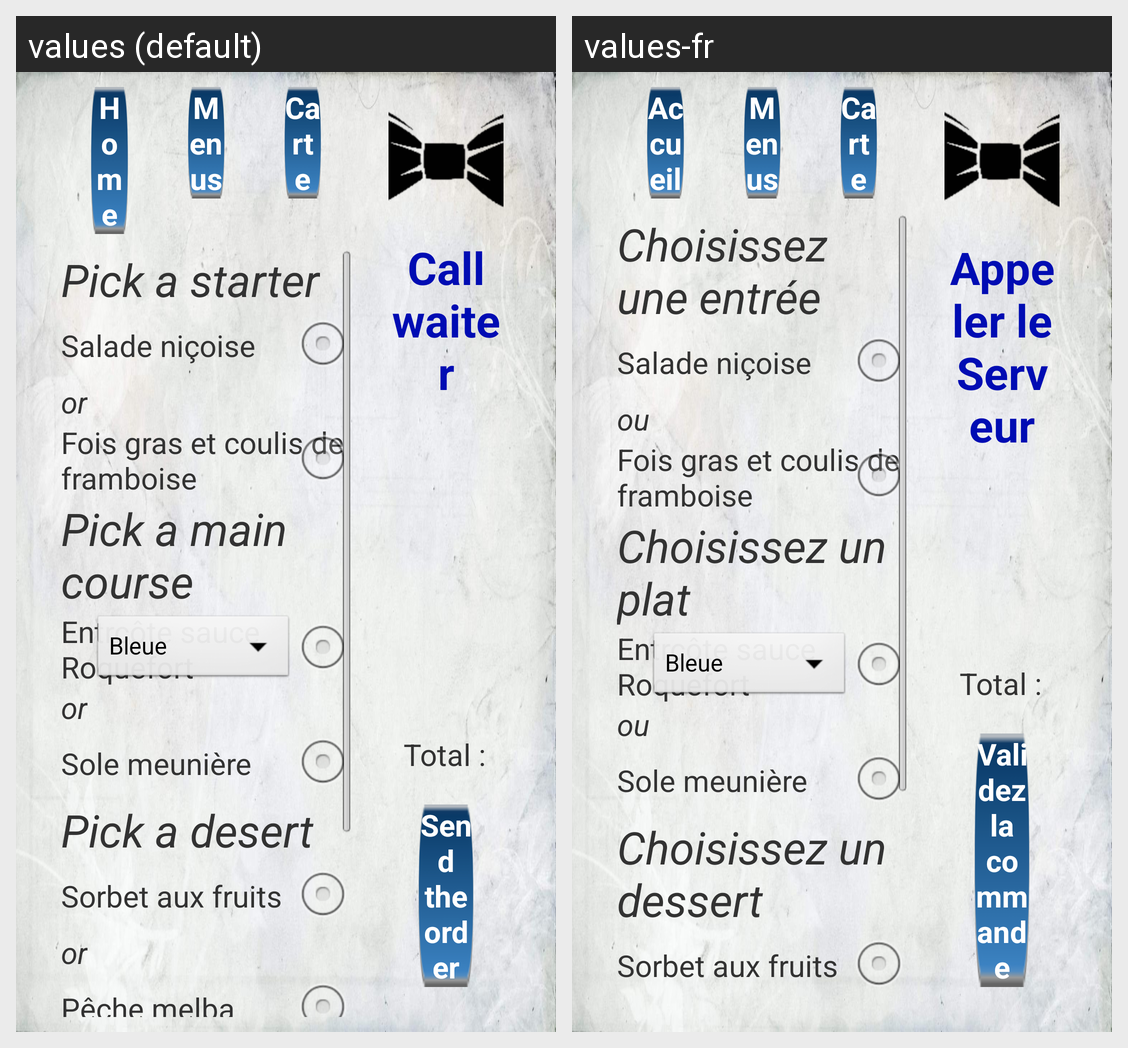

The same Android screen rendered under two of its app's locales, left to right. List the strings drawn on it with the default value and each locale's translation.
Android screen res/layout/activity_menu_c.xml rendered under 2 locales, left to right: values (default), values-fr. Device: Nexus 5 (rendered at 1080×1920; each locale shown at half size, 540×960, under a caption strip naming it); theme CustomTheme.DescTheme.
Strings drawn on this screen, with the default value and each locale's value (text and hints the layout hard-codes, and strings that could not be matched under every locale, appear in the picture but are not listed):

pickEntree
  values: Pick a starter
  values-fr: Choisissez une entrée

entree_salade3
  values: Salade niçoise
  values-fr: Salade niçoise

ou
  values: or
  values-fr: ou

entree_charcuterie3
  values: Fois gras et coulis de framboise
  values-fr: Fois gras et coulis de framboise

pickPlat
  values: Pick a main course
  values-fr: Choisissez un plat

plat_viande3
  values: Entrcôte sauce Roquefort
  values-fr: Entrcôte sauce Roquefort  [not translated; the default value is used]

plat_poisson3
  values: Sole meunière
  values-fr: Sole meunière

pickDessert
  values: Pick a desert
  values-fr: Choisissez un dessert

dessert_glace1
  values: Sorbet aux fruits
  values-fr: Sorbet aux fruits

accueil
  values: Home
  values-fr: Accueil

menus
  values: Menus
  values-fr: Menus

carte
  values: Carte
  values-fr: Carte

popServeur
  values: Call waiter
  values-fr: Appeler le Serveur

total
  values: Total :
  values-fr: Total :

validation
  values: Send the order
  values-fr: Validez la commande
